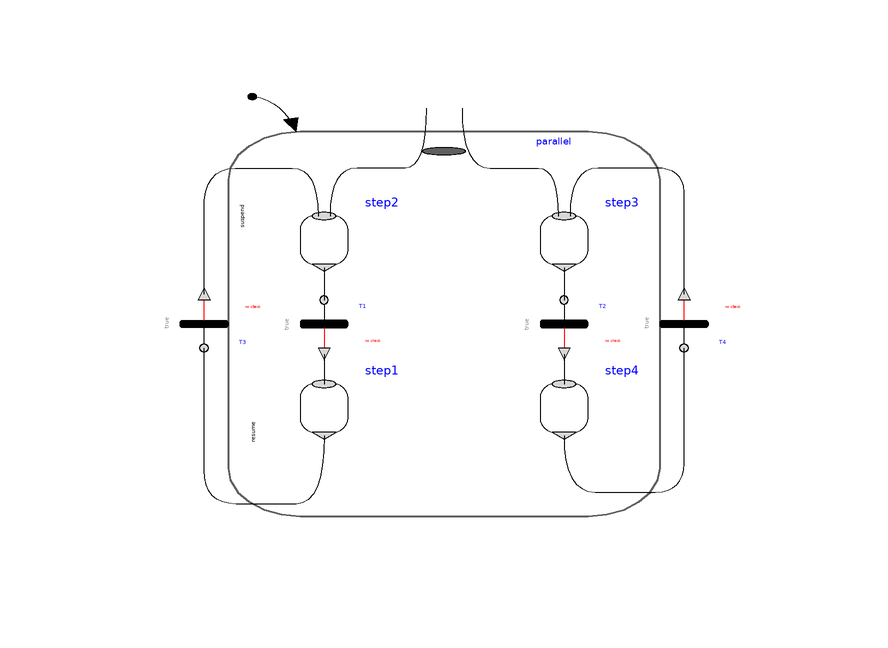

The component connection diagram of the Modelica model below, drawn from its own Placement and Line annotations.

model ParallelAutonomous "Demonstrates Parallel that runs autonomously"
          extends Modelica.Icons.Example;

        Parallel parallel(
          use_inPort=false,
          use_outPort=false,
          initialStep=true,
        nEntry=2) annotation (Placement(transformation(extent={{-60,-40},{60,40}})));
        Modelica_StateGraph2.Step step2(
                   nIn=2, nOut=1)
          annotation (Placement(transformation(extent={{-24,10},{-16,18}})));
        Modelica_StateGraph2.Step step3(           nIn=2, nOut=1)
          annotation (Placement(transformation(extent={{16,10},{24,18}})));
        Modelica_StateGraph2.Transition T2(    waitTime=1, delayedTransition=
            false)
          annotation (Placement(transformation(extent={{16,-4},{24,4}})));
        Modelica_StateGraph2.Step step4(           nIn=1, nOut=1)
          annotation (Placement(transformation(extent={{16,-18},{24,-10}})));
        Modelica_StateGraph2.Transition T1(    waitTime=1, delayedTransition=
            false)
          annotation (Placement(transformation(extent={{-24,-4},{-16,4}})));
        Modelica_StateGraph2.Step step1(           nIn=1, nOut=1)
          annotation (Placement(transformation(extent={{-24,-18},{-16,-10}})));
        Modelica_StateGraph2.Transition T3(    waitTime=1, delayedTransition=
            true)
          annotation (Placement(transformation(extent={{-44,4},{-36,-4}})));
        Modelica_StateGraph2.Transition T4(    waitTime=1, delayedTransition=
            true)
          annotation (Placement(transformation(extent={{36,4},{44,-4}})));
      equation

      annotation (Diagram(coordinateSystem(preserveAspectRatio=true, extent={{-100,
                -100},{100,100}}),      graphics),
        experiment(StopTime=6),
        experimentSetupOutput);
      connect(step2.outPort[1], T1.inPort) annotation (Line(
          points={{-20,9.4},{-20,6.7},{-20,4}},
          color={0,0,0},
          smooth=Smooth.Bezier));

      connect(T1.outPort, step1.inPort[1]) annotation (Line(
          points={{-20,-5},{-20,-7.5},{-20,-10}},
          color={0,0,0},
          smooth=Smooth.Bezier));
      connect(step1.outPort[1], T3.inPort) annotation (Line(
          points={{-20,-18.6},{-20,-30},{-29.3164,-30},{-40,-30},{-40,-18.6758},
              {-40,-4}},
          color={0,0,0},
          smooth=Smooth.Bezier));
      connect(T3.outPort, step2.inPort[1]) annotation (Line(
          points={{-40,5},{-40,5},{-40,12},{-40,26},{-29.5703,26},{-21,26},{-21,
              18}},
          color={0,0,0},
          smooth=Smooth.Bezier));
      connect(parallel.entry[1], step2.inPort[2]) annotation (Line(
          points={{-3,36},{-3,26},{-10,26},{-19,26},{-19,18}},
          color={0,0,0},
          smooth=Smooth.Bezier));
      connect(parallel.entry[2], step3.inPort[1]) annotation (Line(
          points={{3,36},{3,26},{12.4297,26},{19,26},{19,18}},
          color={0,0,0},
          smooth=Smooth.Bezier));
      connect(step3.outPort[1], T2.inPort) annotation (Line(
          points={{20,9.4},{20,4},{20,4}},
          color={0,0,0},
          smooth=Smooth.Bezier));
      connect(T2.outPort, step4.inPort[1]) annotation (Line(
          points={{20,-5},{20,-7.5},{20,-10}},
          color={0,0,0},
          smooth=Smooth.Bezier));
      connect(step4.outPort[1], T4.inPort) annotation (Line(
          points={{20,-18.6},{20,-28},{30.4297,-28},{40,-28},{40,-18.4609},{40,
              -4}},
          color={0,0,0},
          smooth=Smooth.Bezier));
      connect(T4.outPort, step3.inPort[2]) annotation (Line(
          points={{40,5},{40,18},{40,26},{30.4629,26},{21,26},{21,18}},
          color={0,0,0},
          smooth=Smooth.Bezier));
      end ParallelAutonomous;